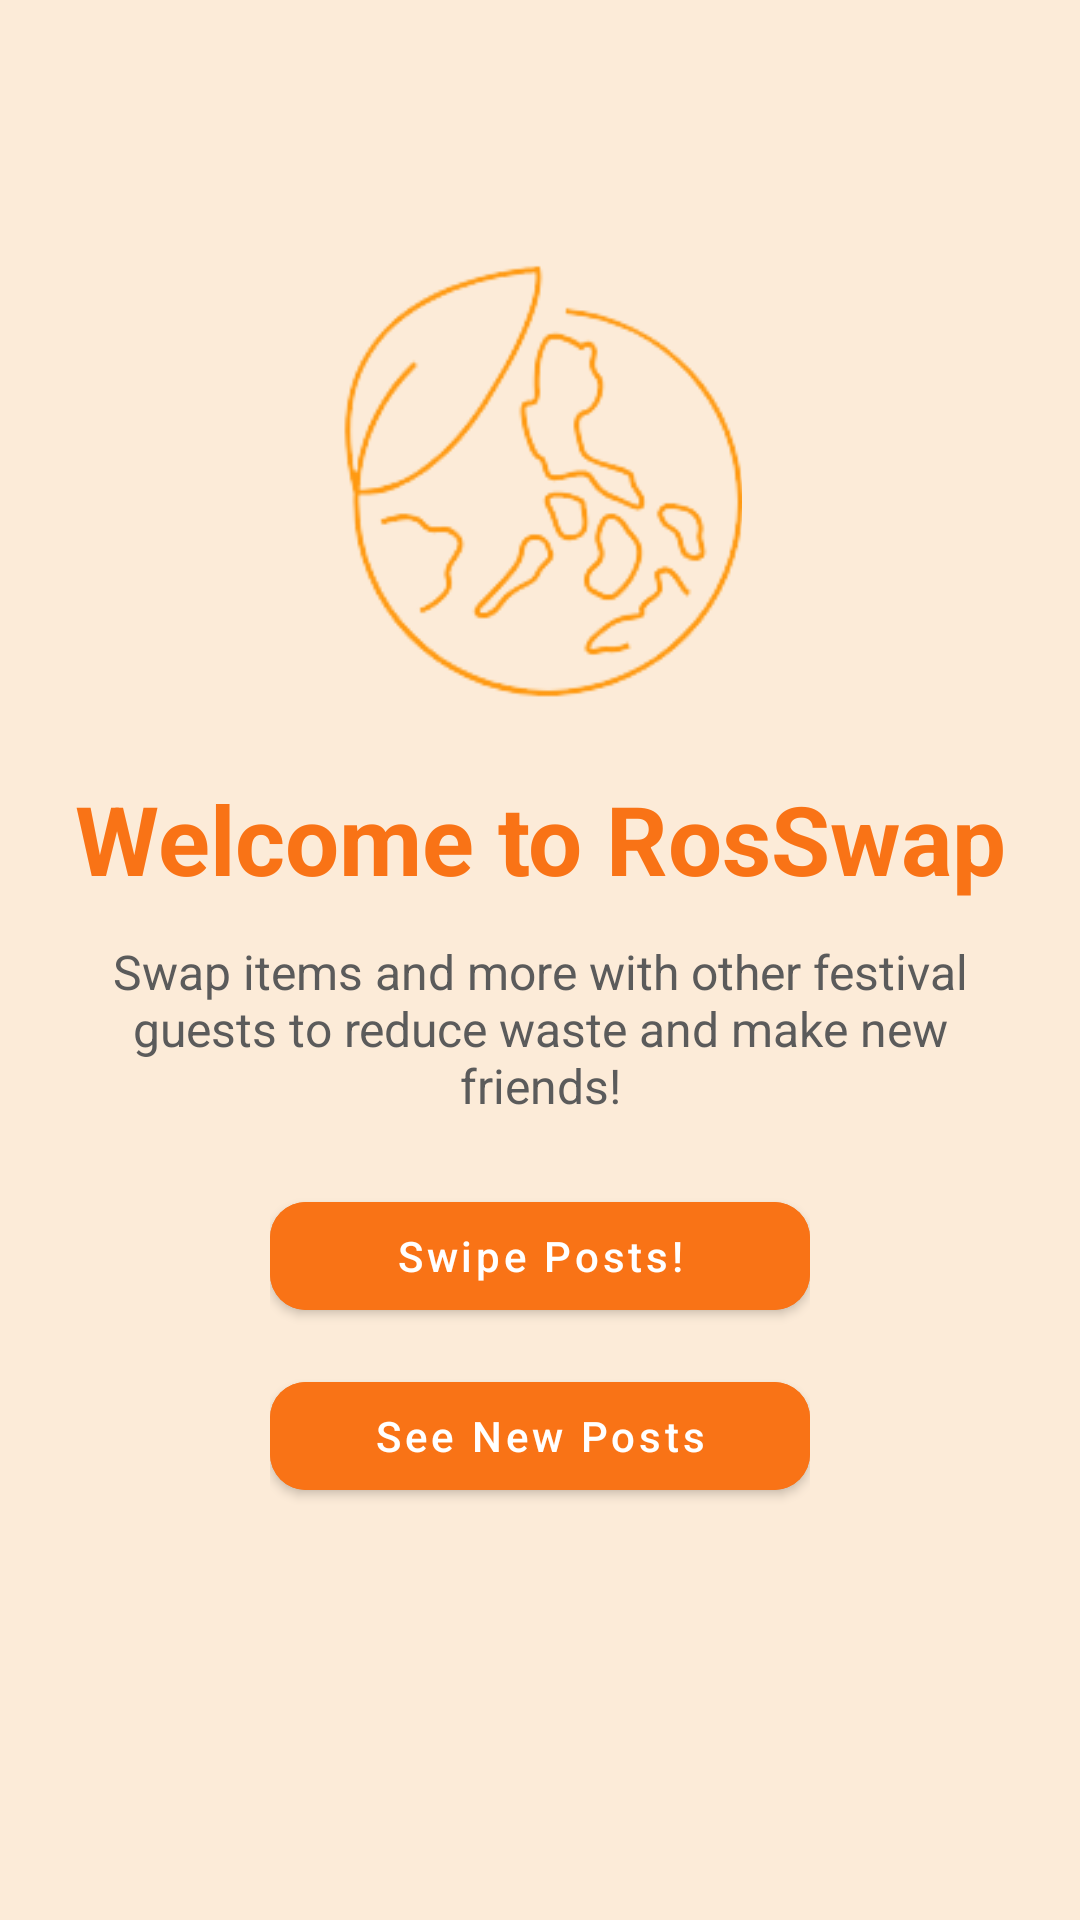

Android layout source for this screen:
<!-- AndroidManifest.xml: application theme Theme.RosSwap -->
<!-- res/layout/fragment_home.xml -->
<?xml version="1.0" encoding="utf-8"?>
<androidx.constraintlayout.widget.ConstraintLayout xmlns:android="http://schemas.android.com/apk/res/android"
    xmlns:app="http://schemas.android.com/apk/res-auto"
    xmlns:tools="http://schemas.android.com/tools"
    android:layout_width="match_parent"
    android:layout_height="match_parent"
    android:background="#FCEBD8"
    tools:context=".feature.home.presentation.HomeFragment">

    
    <androidx.cardview.widget.CardView
        android:id="@+id/logo_card"
        android:layout_width="140dp"
        android:layout_height="160dp"
        android:layout_marginTop="80dp"
        app:cardBackgroundColor="@android:color/transparent"
        app:cardCornerRadius="2dp"
        app:cardElevation="0dp"
        app:cardPreventCornerOverlap="true"
        app:cardUseCompatPadding="true"
        app:layout_constraintBottom_toTopOf="@+id/title_welcome"
        app:layout_constraintEnd_toEndOf="parent"
        app:layout_constraintStart_toStartOf="parent"
        app:layout_constraintTop_toTopOf="parent"
        app:layout_constraintVertical_chainStyle="packed">

        <ImageView
            android:id="@+id/img_logo"
            android:layout_width="match_parent"
            android:layout_height="match_parent"
            android:src="@drawable/rosswap_onlylogo"
            android:contentDescription="@string/app_logo"
            android:scaleType="centerCrop" />

    </androidx.cardview.widget.CardView>

    
    <TextView
        android:id="@+id/title_welcome"
        android:layout_width="0dp"
        android:layout_height="wrap_content"
        android:text="@string/home_title_welcome"
        android:textColor="#F97316"
        android:textStyle="bold"
        android:textSize="32sp"
        android:gravity="center"
        app:layout_constraintTop_toBottomOf="@id/logo_card"
        app:layout_constraintStart_toStartOf="parent"
        app:layout_constraintEnd_toEndOf="parent"
        android:layout_marginTop="18dp" />

    
    <TextView
        android:id="@+id/subtitle"
        android:layout_width="0dp"
        android:layout_height="wrap_content"
        android:text="@string/home_subtitle"
        android:textColor="#5B5B5B"
        android:textSize="16sp"
        android:gravity="center"
        android:paddingStart="24dp"
        android:paddingEnd="24dp"
        app:layout_constraintTop_toBottomOf="@id/title_welcome"
        app:layout_constraintStart_toStartOf="parent"
        app:layout_constraintEnd_toEndOf="parent"
        android:layout_marginTop="12dp" />

    
    <LinearLayout
        android:id="@+id/button_group"
        android:layout_width="wrap_content"
        android:layout_height="wrap_content"
        android:orientation="vertical"
        app:layout_constraintTop_toBottomOf="@id/subtitle"
        app:layout_constraintStart_toStartOf="parent"
        app:layout_constraintEnd_toEndOf="parent"
        android:layout_marginTop="22dp"
        android:gravity="center">

        <com.google.android.material.button.MaterialButton
            android:id="@+id/btn_swipe"
            android:layout_width="180dp"
            android:layout_height="48dp"
            android:text="@string/home_btn_swipe"
            android:textAllCaps="false"
            android:textColor="#FFFFFF"
            android:textSize="14sp"
            app:cornerRadius="12dp"
            android:backgroundTint="#F97316"
            app:iconPadding="0dp"
            android:layout_marginBottom="12dp"
            app:materialButtonStyle="@style/Widget.MaterialComponents.Button" />

        <com.google.android.material.button.MaterialButton
            android:id="@+id/btn_new_posts"
            android:layout_width="180dp"
            android:layout_height="48dp"
            android:text="@string/home_btn_new_posts"
            android:textAllCaps="false"
            android:textColor="#FFFFFF"
            android:textSize="14sp"
            app:cornerRadius="12dp"
            android:backgroundTint="#F97316"
            app:iconPadding="0dp"
            android:layout_marginBottom="0dp"
            app:materialButtonStyle="@style/Widget.MaterialComponents.Button" />
    </LinearLayout>

</androidx.constraintlayout.widget.ConstraintLayout>
<!-- resources referenced by this layout -->
<resources>
  <!-- drawable rosswap_onlylogo: png bitmap (drawable, 24257 bytes) -->
  <string name="app_logo">App logo</string>
  <string name="home_btn_new_posts">See New Posts</string>
  <string name="home_btn_swipe">Swipe Posts!</string>
  <string name="home_subtitle">Swap items and more with other festival guests to reduce waste and make new friends!</string>
  <string name="home_title_welcome">Welcome to RosSwap</string>
  <style name="Theme.RosSwap" parent="Theme.MaterialComponents.DayNight.DarkActionBar">
          
          <item name="colorPrimary">@color/orange</item>
          <item name="colorPrimaryVariant">@color/brand_orange</item>
          <item name="colorOnPrimary">@color/white</item>
          
          <item name="colorSecondary">@color/teal_200</item>
          <item name="colorSecondaryVariant">@color/teal_700</item>
          <item name="colorOnSecondary">@color/black</item>
          
          <item name="android:statusBarColor">?attr/colorPrimaryVariant</item>
          
      </style>
  <color name="orange">#F57C00</color>
  <color name="brand_orange">#F57C00</color>
  <color name="white">#FFFFFFFF</color>
  <color name="teal_200">#FF03DAC5</color>
  <color name="teal_700">#FF018786</color>
  <color name="black">#FF000000</color>
</resources>
